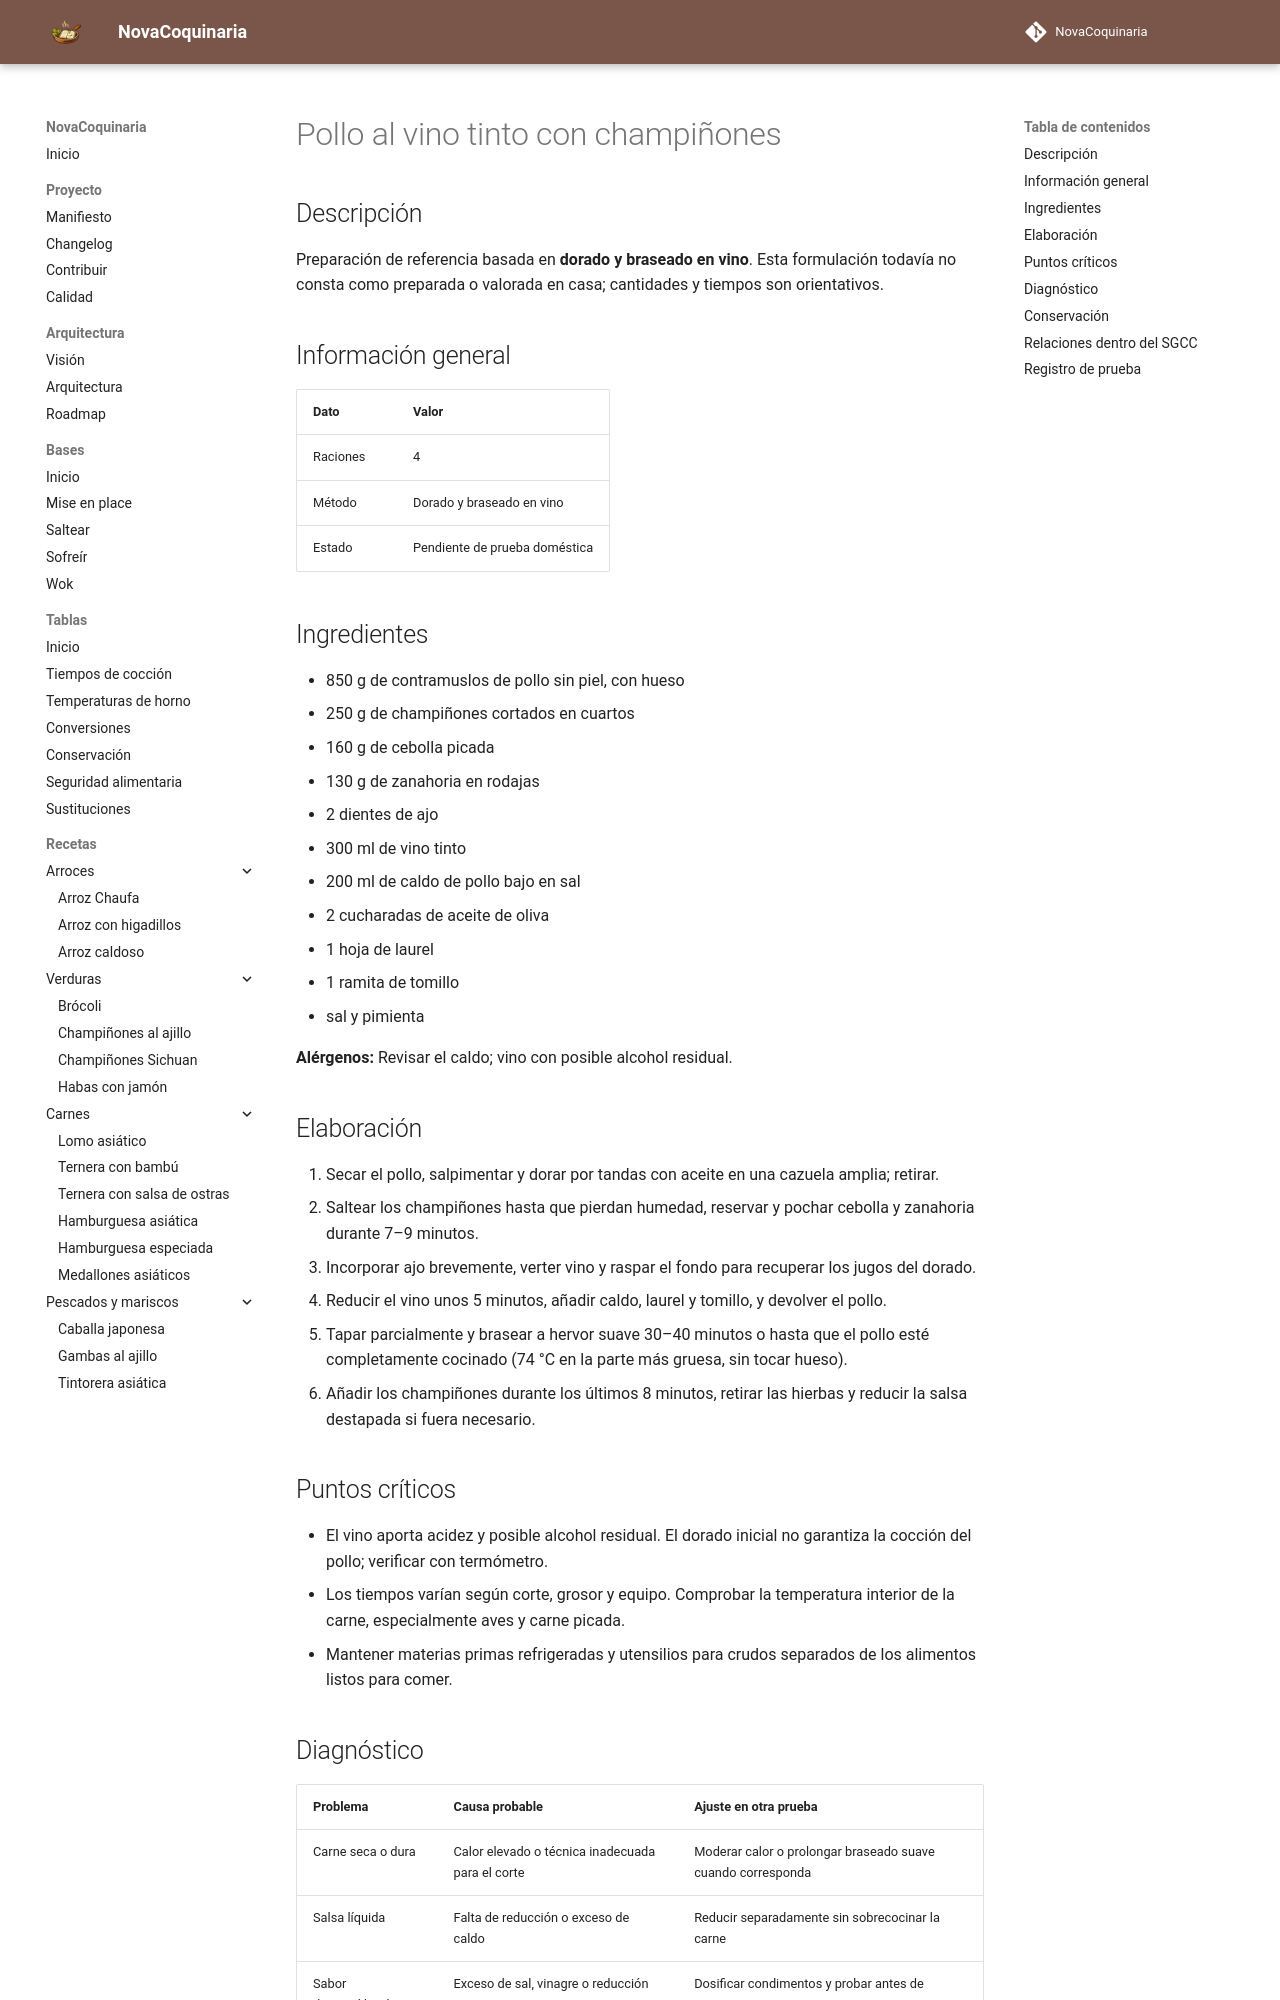

repository: fran-eliot/NovaCoquinaria · page: 05_Carnes/pollo_al_vino_tinto_con_champinones.html · generator: mkdocs

---
id: REC-376
tipo: receta
titulo: Pollo al vino tinto con champiñones
categoria: Carnes
estado: borrador
version: 1.0.0
ultima_revision: 2026-11-15
etiquetas:
  - carnes
  - receta-propuesta
  - pendiente-de-prueba
---

# Pollo al vino tinto con champiñones

## Descripción

Preparación de referencia basada en **dorado y braseado en vino**. Esta formulación todavía no consta como preparada o valorada en casa; cantidades y tiempos son orientativos.

## Información general

| Dato | Valor |
|---|---|
| Raciones | 4 |
| Método | Dorado y braseado en vino |
| Estado | Pendiente de prueba doméstica |

## Ingredientes

- 850 g de contramuslos de pollo sin piel, con hueso
- 250 g de champiñones cortados en cuartos
- 160 g de cebolla picada
- 130 g de zanahoria en rodajas
- 2 dientes de ajo
- 300 ml de vino tinto
- 200 ml de caldo de pollo bajo en sal
- 2 cucharadas de aceite de oliva
- 1 hoja de laurel
- 1 ramita de tomillo
- sal y pimienta

**Alérgenos:** Revisar el caldo; vino con posible alcohol residual.

## Elaboración

1. Secar el pollo, salpimentar y dorar por tandas con aceite en una cazuela amplia; retirar.
2. Saltear los champiñones hasta que pierdan humedad, reservar y pochar cebolla y zanahoria durante 7–9 minutos.
3. Incorporar ajo brevemente, verter vino y raspar el fondo para recuperar los jugos del dorado.
4. Reducir el vino unos 5 minutos, añadir caldo, laurel y tomillo, y devolver el pollo.
5. Tapar parcialmente y brasear a hervor suave 30–40 minutos o hasta que el pollo esté completamente cocinado (74 °C en la parte más gruesa, sin tocar hueso).
6. Añadir los champiñones durante los últimos 8 minutos, retirar las hierbas y reducir la salsa destapada si fuera necesario.

## Puntos críticos

- El vino aporta acidez y posible alcohol residual. El dorado inicial no garantiza la cocción del pollo; verificar con termómetro.
- Los tiempos varían según corte, grosor y equipo. Comprobar la temperatura interior de la carne, especialmente aves y carne picada.
- Mantener materias primas refrigeradas y utensilios para crudos separados de los alimentos listos para comer.
